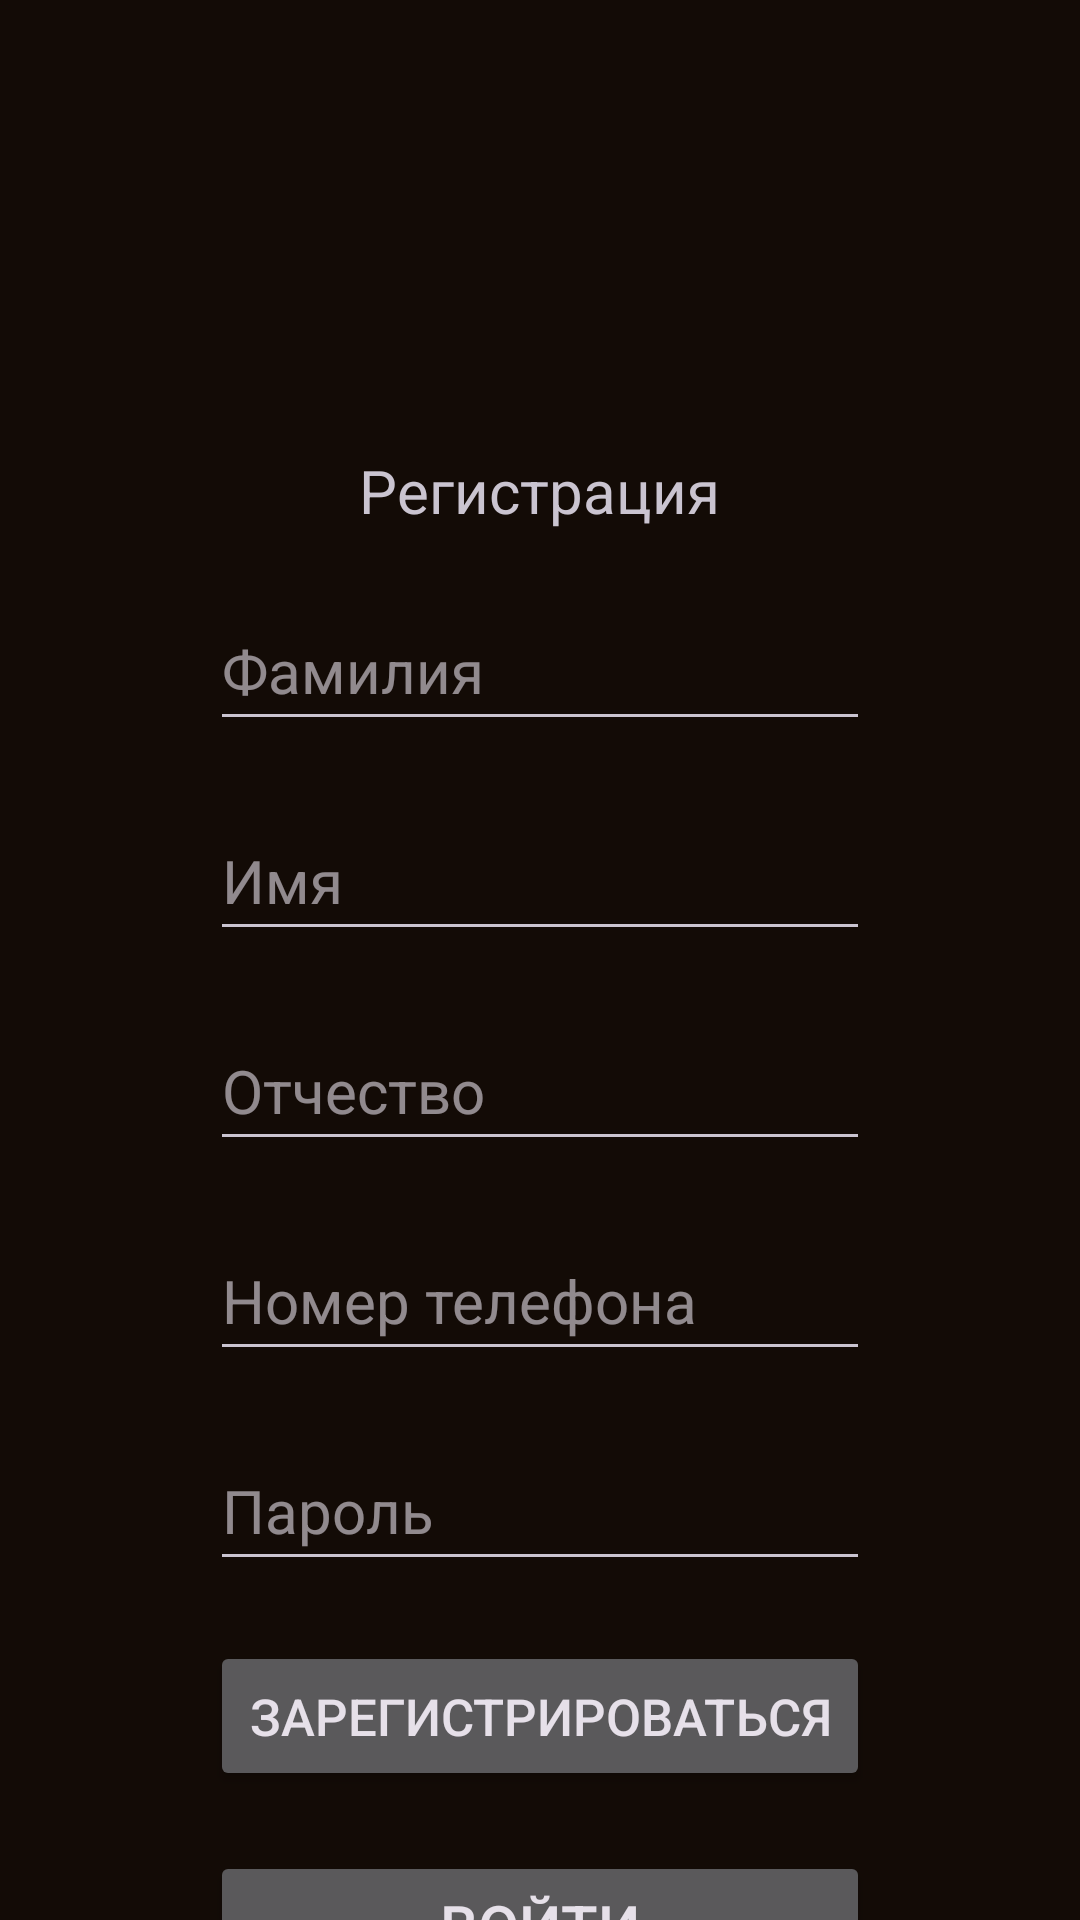

Produce the Android XML layout that renders to this screen, including the resource entries it uses.
<!-- AndroidManifest.xml: application theme Theme.Material3.NoActionBar -->
<!-- res/layout/activity_reg.xml -->
<?xml version="1.0" encoding="utf-8"?>
<LinearLayout xmlns:android="http://schemas.android.com/apk/res/android"
    xmlns:app="http://schemas.android.com/apk/res-auto"
    xmlns:tools="http://schemas.android.com/tools"
    android:id="@+id/main"
    android:layout_width="match_parent"
    android:layout_height="match_parent"
    android:orientation="vertical"
    tools:context=".RegActivity">

    <TextView
        android:id="@+id/textReg"
        android:layout_width="wrap_content"
        android:layout_height="wrap_content"
        android:layout_gravity="center"
        android:layout_marginTop="150dp"
        android:textSize="20sp"
        android:text="Регистрация" />

    <EditText
        android:id="@+id/surname"
        android:layout_width="220dp"
        android:layout_height="50dp"
        android:layout_gravity="center"
        android:layout_marginTop="20dp"
        android:ems="10"
        android:hint="Фамилия"
        android:inputType="text"
        android:textSize="20sp" />

    <EditText
        android:id="@+id/name"
        android:layout_width="220dp"
        android:layout_height="50dp"
        android:layout_gravity="center"
        android:layout_marginTop="20dp"
        android:ems="10"
        android:hint="Имя"
        android:inputType="text"
        android:textSize="20sp" />

    <EditText
        android:id="@+id/dadname"
        android:layout_width="220dp"
        android:layout_height="50dp"
        android:layout_gravity="center"
        android:layout_marginTop="20dp"
        android:ems="10"
        android:hint="Отчество"
        android:inputType="text"
        android:textSize="20sp" />

    <EditText
        android:id="@+id/numbPhone"
        android:layout_width="220dp"
        android:layout_height="50dp"
        android:layout_gravity="center"
        android:layout_marginTop="20dp"
        android:ems="10"
        android:hint="Номер телефона"
        android:inputType="text"
        android:textSize="20sp" />

    <EditText
        android:id="@+id/passReg"
        android:layout_width="220dp"
        android:layout_height="50dp"
        android:layout_gravity="center"
        android:layout_marginTop="20dp"
        android:ems="10"
        android:hint="Пароль"
        android:inputType="text"
        android:textSize="20sp" />

    <Button
        android:id="@+id/buttonRegister"
        android:layout_width="220dp"
        android:layout_height="50dp"
        android:layout_gravity="center"
        android:layout_marginTop="20dp"
        android:textSize="17sp"
        android:text="Зарегистрироваться" />

    <Button
        android:id="@+id/buttonLogin"
        android:layout_width="220dp"
        android:layout_height="50dp"
        android:layout_gravity="center"
        android:layout_marginTop="20dp"
        android:textSize="20sp"
        android:text="Войти" />


</LinearLayout>
<!-- resources referenced by this layout -->
<resources>
  <style name="Theme.Material3.NoActionBar" parent="Theme.Material3.Dark.NoActionBar">
          <item name="colorPrimary">#5B1D1F</item>
          <item name="colorOnPrimary">#130B06</item>
          <item name="colorPrimaryContainer">#A25548</item>
          <item name="colorOnPrimaryContainer">#AF5565</item>
          <item name="colorSecondary">#5B1D1F</item>
          <item name="colorOnSecondary">#130B06</item>
          <item name="colorSecondaryContainer">#A25548</item>
          <item name="colorOnSecondaryContainer">#AF5565</item>
          <item name="colorTertiary">#5B1D1F</item>
          <item name="colorOnTertiary">#130B06</item>
          <item name="colorTertiaryContainer">#A25548</item>
          <item name="colorOnTertiaryContainer">#AF5565</item>
          <item name="colorError">#5B1D1F</item>
          <item name="colorOnError">#130B06</item>
          <item name="colorErrorContainer">#A25548</item>
          <item name="colorOnErrorContainer">#AF5565</item>
          <item name="android:colorBackground">#130B06</item>
          <item name="colorOnBackground">#AF5565</item>
          <item name="colorSurface">#130B06</item>
          <item name="colorOnSurface">#AF5565</item>
          <item name="colorSurfaceVariant">#5B1D1F</item>
          <item name="colorOnSurfaceVariant">#A25548</item>
          <item name="colorOutline">#5B1D1F</item>
          <item name="colorOutlineVariant">#A25548</item>
          <item name="colorSurfaceInverse">#130B06</item>
          <item name="colorOnSurfaceInverse">#AF5565</item>
          <item name="colorPrimaryInverse">#AF5565</item>
          <item name="colorPrimaryFixed">#5B1D1F</item>
          <item name="colorOnPrimaryFixed">#130B06</item>
          <item name="colorPrimaryFixedDim">#A25548</item>
          <item name="colorOnPrimaryFixedVariant">#AF5565</item>
          <item name="colorSecondaryFixed">#5B1D1F</item>
          <item name="colorOnSecondaryFixed">#130B06</item>
          <item name="colorSecondaryFixedDim">#A25548</item>
          <item name="colorOnSecondaryFixedVariant">#AF5565</item>
          <item name="colorTertiaryFixed">#5B1D1F</item>
          <item name="colorOnTertiaryFixed">#130B06</item>
          <item name="colorTertiaryFixedDim">#A25548</item>
          <item name="colorOnTertiaryFixedVariant">#AF5565</item>
          <item name="colorSurfaceDim">#130B06</item>
          <item name="colorSurfaceBright">#AF5565</item>
          <item name="colorSurfaceContainerLowest">#130B06</item>
          <item name="colorSurfaceContainerLow">#130B06</item>
          <item name="colorSurfaceContainer">#130B06</item>
          <item name="colorSurfaceContainerHigh">#5B1D1F</item>
          <item name="colorSurfaceContainerHighest">#A25548</item>
      </style>
</resources>
